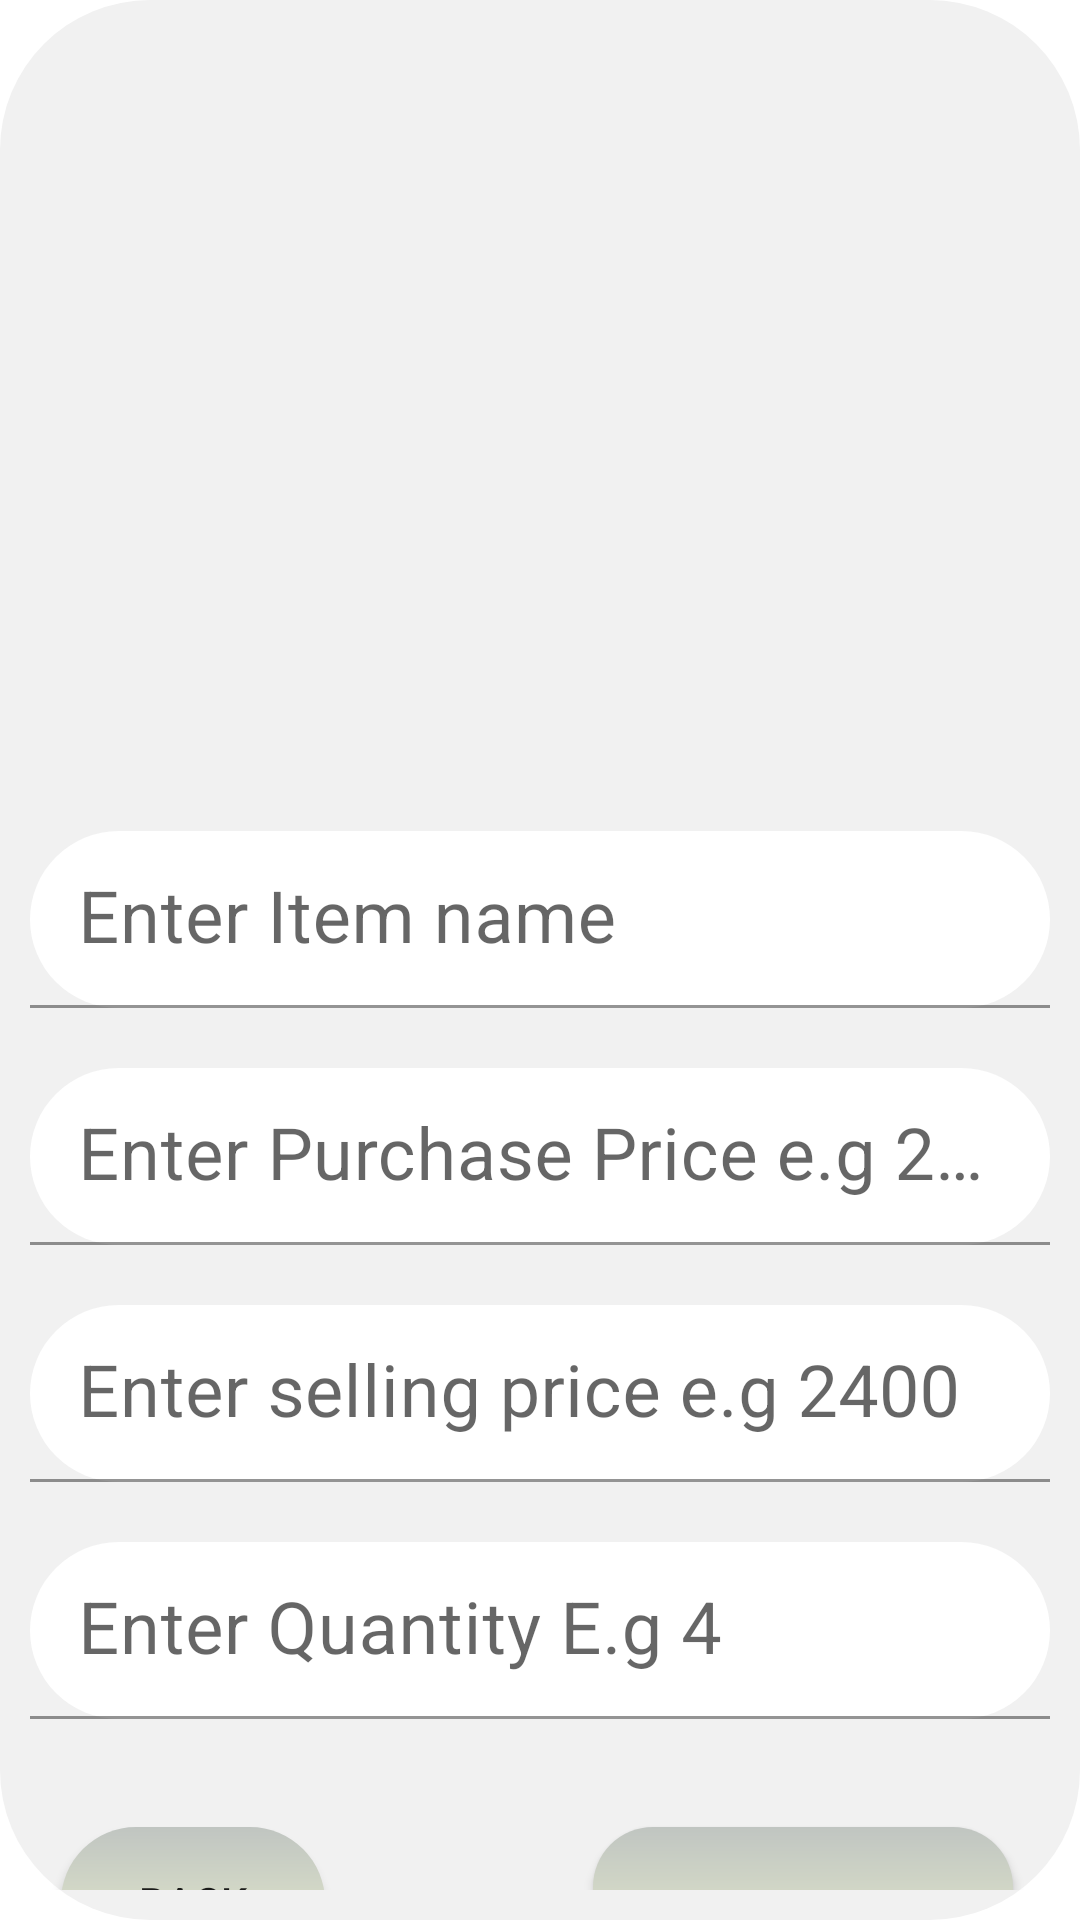

Layout XML and referenced resources for this Android screen:
<!-- AndroidManifest.xml: application theme Theme.MyBiz -->
<!-- res/layout/add_item_popup.xml -->
<?xml version="1.0" encoding="utf-8"?>
<androidx.constraintlayout.widget.ConstraintLayout
    xmlns:android="http://schemas.android.com/apk/res/android"
    xmlns:app="http://schemas.android.com/apk/res-auto"
    xmlns:tools="http://schemas.android.com/tools"
    android:layout_width="match_parent"
    android:layout_height="match_parent"
    android:background="@drawable/alert_dialog_bg">

    <ImageView
        android:id="@+id/add_item_banner"
        android:src="@drawable/add_image"
        android:layout_width="200dp"
        android:layout_height="200dp"
        app:layout_constraintBaseline_toBottomOf="parent"
        app:layout_constraintEnd_toEndOf="parent"
        app:layout_constraintStart_toStartOf="parent" />

    <TextView
        android:id="@+id/lbl_status"
        android:layout_width="match_parent"
        android:layout_height="wrap_content"
        android:layout_marginTop="20dp"
        android:textAlignment="center"
        android:textSize="20sp"
        app:layout_constraintTop_toBottomOf="@+id/add_item_banner"/>
    <com.google.android.material.textfield.TextInputLayout
        android:id="@+id/itn"
        android:layout_width="match_parent"
        android:layout_height="79dp"
        android:hint="@string/enter_item_name"
        app:hintTextColor="@color/hint_color"
        app:layout_constraintEnd_toEndOf="parent"
        app:layout_constraintStart_toStartOf="parent"
        app:layout_constraintTop_toBottomOf="@+id/lbl_status">

    <EditText
        android:id="@+id/txt_item_name"
        android:layout_width="match_parent"
        android:layout_height="wrap_content"
        android:layout_marginTop="20dp"
        android:textSize="24sp"
        android:textAlignment="center"
        android:inputType="textAutoComplete"
        app:layout_editor_absoluteX="-28dp"
        android:background="@drawable/input_text_dimensions"
        app:layout_constraintTop_toBottomOf="@+id/lbl_status" />
    </com.google.android.material.textfield.TextInputLayout>

    <com.google.android.material.textfield.TextInputLayout
        android:id="@+id/ptcp"
        android:layout_width="match_parent"
        android:layout_height="79dp"
        android:hint="@string/enter_purchase_price"
        app:layout_constraintEnd_toEndOf="parent"
        app:layout_constraintStart_toStartOf="parent"
        app:layout_constraintTop_toBottomOf="@+id/itn">

    <EditText
        android:id="@+id/txt_purchase_price"
        android:layout_width="match_parent"
        android:layout_height="wrap_content"
        android:inputType="number"
        android:textAlignment="center"
        android:layout_marginTop="20dp"
        android:textSize="24sp"
        app:layout_editor_absoluteX="-28dp"
        android:background="@drawable/input_text_dimensions"
        app:layout_constraintTop_toBottomOf="@+id/txt_item_name"/>
    </com.google.android.material.textfield.TextInputLayout>
    <com.google.android.material.textfield.TextInputLayout
        android:id="@+id/sp"
        android:layout_width="match_parent"
        android:layout_height="79dp"
        android:hint="@string/enter_selling_price"
        app:layout_constraintEnd_toEndOf="parent"
        app:layout_constraintStart_toStartOf="parent"
        app:layout_constraintTop_toBottomOf="@+id/ptcp">

    <EditText
        android:id="@+id/txt_selling_price"
        android:layout_width="match_parent"
        android:layout_height="wrap_content"
        android:inputType="number"
        android:layout_marginTop="20dp"
        android:textSize="24sp"
        android:textAlignment="center"
        app:layout_editor_absoluteX="-28dp"
        android:background="@drawable/input_text_dimensions"
        app:layout_constraintTop_toBottomOf="@+id/sp"/>

    </com.google.android.material.textfield.TextInputLayout>
    <com.google.android.material.textfield.TextInputLayout
        android:id="@+id/qty"
        android:layout_width="match_parent"
        android:layout_height="79dp"
        android:hint="@string/enter_quantity"
        app:layout_constraintEnd_toEndOf="parent"
        app:layout_constraintStart_toStartOf="parent"
        app:layout_constraintTop_toBottomOf="@+id/sp">

        <EditText
            android:id="@+id/txt_quantity"
            android:layout_width="match_parent"
            android:layout_height="wrap_content"
            android:layout_marginTop="20dp"
            android:inputType="number"
            android:textAlignment="center"
            android:textSize="24sp"
            android:background="@drawable/input_text_dimensions"
            app:layout_constraintTop_toBottomOf="@+id/txt_selling_price"
            app:layout_editor_absoluteX="-28dp" />
    </com.google.android.material.textfield.TextInputLayout>


    <Button
        android:id="@+id/cmd_save_record"
        android:layout_width="140dp"
        android:layout_height="52dp"
        android:layout_marginTop="36dp"
        android:background="@drawable/add_item_button_design"
        android:text="@string/save_and_add"
        app:layout_constraintBaseline_toBottomOf="parent"
        app:layout_constraintEnd_toEndOf="parent"
        app:layout_constraintHorizontal_bias="0.939"
        app:layout_constraintStart_toStartOf="parent"
        app:layout_constraintTop_toBottomOf="@+id/qty" />


    <Button
        android:id="@+id/cmd_delete_item"
        android:layout_width="wrap_content"
        android:layout_height="50dp"
        android:layout_marginTop="20dp"
        android:text="@string/delete_item"
        app:layout_constraintBaseline_toBottomOf="parent"
        app:layout_constraintEnd_toEndOf="parent"
        app:layout_constraintStart_toStartOf="parent"
        android:background="@drawable/delete_record_button_design"
        app:layout_constraintTop_toBottomOf="@+id/cmd_cancel" />

    <Button
        android:id="@+id/cmd_cancel"
        android:layout_width="wrap_content"
        android:layout_height="50dp"
        android:layout_marginLeft="5dp"
        android:layout_marginTop="36dp"
        android:text="@string/md_cancel"
        app:layout_constraintBaseline_toBottomOf="parent"
        app:layout_constraintEnd_toEndOf="parent"
        app:layout_constraintHorizontal_bias="0.022"
        app:layout_constraintStart_toStartOf="parent"
        app:layout_constraintTop_toBottomOf="@+id/qty"
        android:background="@drawable/cancel_button_design"
        />


</androidx.constraintlayout.widget.ConstraintLayout>
<!-- resources referenced by this layout -->
<resources>
  <color name="hint_color">#A3FFFAF6</color>
  <!-- drawable add_item_button_design (drawable) -->
  <?xml version="1.0" encoding="utf-8"?>
  <shape xmlns:android="http://schemas.android.com/apk/res/android"
      android:shape="rectangle"
      android:padding="10dp">
      <gradient android:startColor="#C0C5C1"
          android:angle="-90"
          android:endColor="#EAF0CE"/>
      <corners
          android:bottomRightRadius="20dp"
          android:bottomLeftRadius="20dp"
          android:topLeftRadius="20dp"
          android:topRightRadius="20dp" />
  </shape>
  <!-- drawable alert_dialog_bg (drawable) -->
  <?xml version="1.0" encoding="utf-8"?>
  <shape xmlns:android="http://schemas.android.com/apk/res/android">
      <solid
          android:color="#F1F1F1"/>
      <corners
          android:radius="50dp" />
      <padding
          android:left="10dp"
          android:top="10dp"
          android:right="10dp"
          android:bottom="10dp" />
  </shape>
  <!-- drawable cancel_button_design (drawable) -->
  <?xml version="1.0" encoding="utf-8"?>
  <shape xmlns:android="http://schemas.android.com/apk/res/android"
      android:shape="rectangle"
      android:padding="10dp">
      <gradient android:startColor="#C0C5C1"
          android:angle="-90"
          android:endColor="#EAF0CE"/>
      <corners
          android:bottomRightRadius="50dp"
          android:bottomLeftRadius="50dp"
          android:topLeftRadius="50dp"
          android:topRightRadius="50dp" />
  </shape>
  <!-- drawable delete_record_button_design (drawable) -->
  <?xml version="1.0" encoding="utf-8"?>
  <shape xmlns:android="http://schemas.android.com/apk/res/android"
      android:shape="rectangle"
      android:padding="10dp">
      <gradient android:startColor="#FF3E0E"
          android:angle="-90"
          android:endColor="#FA815C"/>
      <corners
          android:bottomRightRadius="50dp"
          android:bottomLeftRadius="50dp"
          android:topLeftRadius="50dp"
          android:topRightRadius="50dp" />
  </shape>
  <!-- drawable input_text_dimensions (drawable) -->
  <?xml version="1.0" encoding="utf-8"?>
  <shape xmlns:android="http://schemas.android.com/apk/res/android"
      android:shape="rectangle"
      android:padding="10dp">
  
      <solid android:color="#FFFFFF"/>
      <corners
          android:bottomRightRadius="50dp"
          android:bottomLeftRadius="50dp"
          android:topLeftRadius="50dp"
          android:topRightRadius="50dp" />
  </shape>
  <string name="delete_item">Delete Item</string>
  <string name="enter_item_name">Enter Item name</string>
  <string name="enter_purchase_price">Enter Purchase Price e.g 2000</string>
  <string name="enter_quantity">Enter Quantity E.g 4</string>
  <string name="enter_selling_price">Enter selling price e.g 2400</string>
  <string name="md_cancel">Back</string>
  <string name="save_and_add">Save and Add</string>
  <style name="Theme.MyBiz" parent="Theme.MaterialComponents.DayNight.DarkActionBar">
          
          <item name="colorPrimary">@color/save_record</item>
          <item name="colorPrimaryVariant">@color/purple_700</item>
          <item name="colorOnPrimary">@color/white</item>
          
          <item name="colorSecondary">@color/teal_200</item>
          <item name="colorSecondaryVariant">@color/teal_700</item>
          <item name="colorOnSecondary">@color/black</item>
          
          <item name="android:statusBarColor" tools:targetApi="l">?attr/colorPrimaryVariant</item>
          
      </style>
  <color name="save_record">#A07047</color>
  <color name="purple_700">#FF3700B3</color>
  <color name="white">#FFFFFFFF</color>
  <color name="teal_200">#FF03DAC5</color>
  <color name="teal_700">#FF018786</color>
  <color name="black">#FF000000</color>
</resources>
